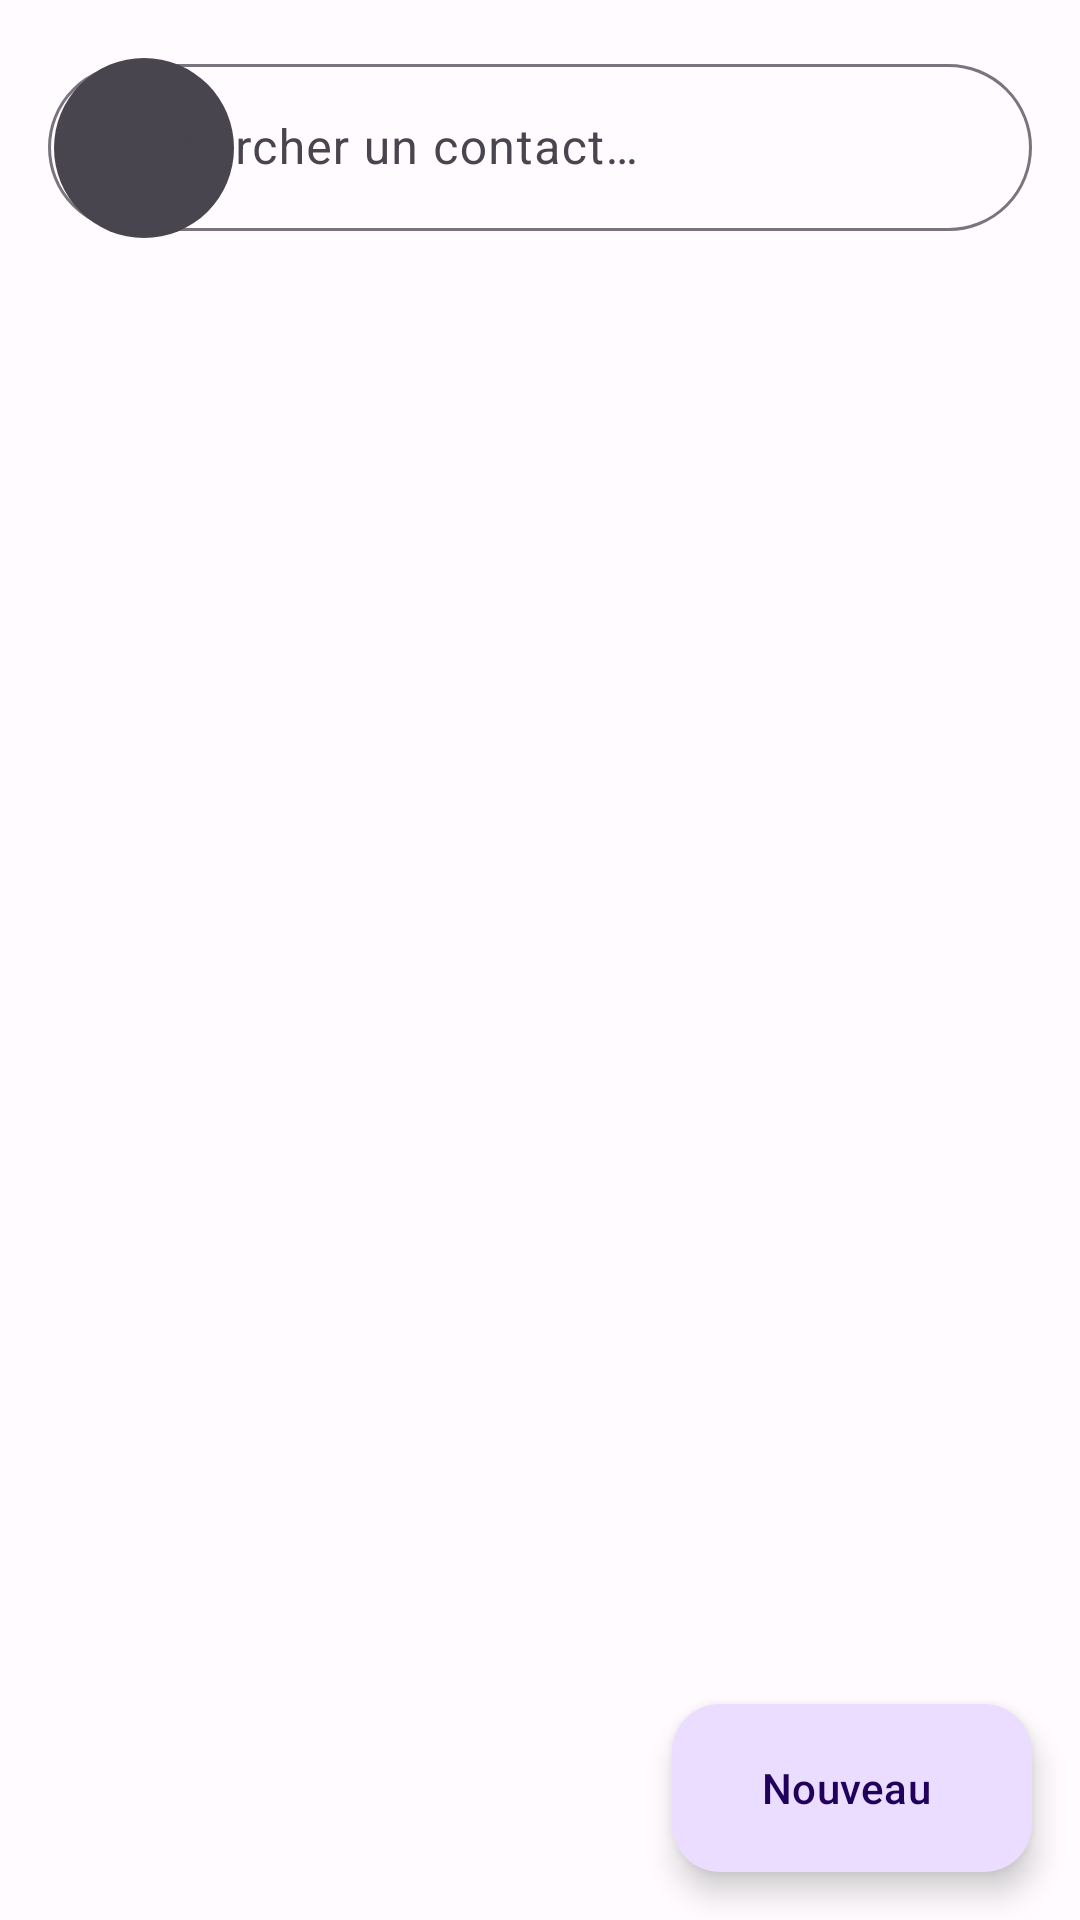

The Android layout XML behind this screen, and the referenced resources:
<!-- AndroidManifest.xml: application theme Theme.Contacts2 -->
<!-- res/layout/fragment_liste.xml -->
<?xml version="1.0" encoding="utf-8"?>
<androidx.coordinatorlayout.widget.CoordinatorLayout
    xmlns:android="http://schemas.android.com/apk/res/android"
    xmlns:app="http://schemas.android.com/apk/res-auto"
    android:layout_width="match_parent"
    android:layout_height="match_parent"
    android:background="?attr/colorSurface">

    <LinearLayout
        android:layout_width="match_parent"
        android:layout_height="match_parent"
        android:orientation="vertical">

        
        <com.google.android.material.textfield.TextInputLayout
            android:layout_width="match_parent"
            android:layout_height="wrap_content"
            android:layout_marginHorizontal="16dp"
            android:layout_marginTop="12dp"
            android:layout_marginBottom="8dp"
            android:hint="Rechercher un contact…"
            style="@style/Widget.Material3.TextInputLayout.OutlinedBox"
            app:boxCornerRadiusTopStart="28dp"
            app:boxCornerRadiusTopEnd="28dp"
            app:boxCornerRadiusBottomStart="28dp"
            app:boxCornerRadiusBottomEnd="28dp"
            app:startIconDrawable="@drawable/ic_contact">

            <com.google.android.material.textfield.TextInputEditText
                android:id="@+id/searchBar"
                android:layout_width="match_parent"
                android:layout_height="wrap_content"
                android:inputType="text"
                android:imeOptions="actionSearch"
                android:singleLine="true"
                android:background="@null" />

        </com.google.android.material.textfield.TextInputLayout>

        
        <TextView
            android:id="@+id/tvVide"
            android:layout_width="match_parent"
            android:layout_height="wrap_content"
            android:text="Aucun contact trouvé"
            android:gravity="center"
            android:padding="48dp"
            android:textAppearance="@style/TextAppearance.Material3.BodyLarge"
            android:textColor="?attr/colorOnSurfaceVariant"
            android:visibility="gone" />

        <androidx.recyclerview.widget.RecyclerView
            android:id="@+id/recycler"
            android:layout_width="match_parent"
            android:layout_height="match_parent"
            android:clipToPadding="false"
            android:paddingBottom="88dp" />

    </LinearLayout>

    <com.google.android.material.floatingactionbutton.ExtendedFloatingActionButton
        android:id="@+id/fabAdd"
        android:layout_width="wrap_content"
        android:layout_height="wrap_content"
        android:layout_gravity="bottom|end"
        android:layout_margin="16dp"
        android:text="Nouveau"
        app:icon="@drawable/ic_add"
        android:contentDescription="Ajouter un contact" />

</androidx.coordinatorlayout.widget.CoordinatorLayout>
<!-- resources referenced by this layout -->
<resources>
  <!-- drawable ic_contact (drawable) -->
  <?xml version="1.0" encoding="utf-8"?>
  <vector
      xmlns:android="http://schemas.android.com/apk/res/android"
      android:width="64dp"
      android:height="64dp"
      android:viewportWidth="64"
      android:viewportHeight="64">
  
      <path
          android:fillColor="#B0BEC5"
          android:pathData="M32,32m-30,0a30,30 0,1 1,60 0a30,30 0,1 1,-60 0"/>
  
      <path
          android:fillColor="#FFFFFF"
          android:pathData="M32,14a10,10 0,1 0,0 20a10,10 0,1 0,0 -20M12,54c0,-11 9,-17 20,-17s20,6 20,17z"/>
  
  </vector>
  <style name="Theme.Contacts2" parent="Base.Theme.Contacts2" />
  <color name="md_primary">#6750A4</color>
  <color name="md_on_primary">#FFFFFF</color>
  <color name="md_primary_container">#EADDFF</color>
  <color name="md_on_primary_container">#21005D</color>
  <color name="md_secondary">#625B71</color>
  <color name="md_on_secondary">#FFFFFF</color>
  <color name="md_secondary_container">#E8DEF8</color>
  <color name="md_on_secondary_container">#1D192B</color>
  <color name="md_tertiary">#7D5260</color>
  <color name="md_on_tertiary">#FFFFFF</color>
  <color name="md_tertiary_container">#FFD8E4</color>
  <color name="md_on_tertiary_container">#31111D</color>
  <color name="md_error">#B3261E</color>
  <color name="md_on_error">#FFFFFF</color>
  <color name="md_error_container">#F9DEDC</color>
  <color name="md_on_error_container">#410E0B</color>
  <color name="md_background">#FFFBFE</color>
  <color name="md_on_background">#1C1B1F</color>
  <color name="md_surface">#FFFBFE</color>
  <color name="md_on_surface">#1C1B1F</color>
  <color name="md_surface_variant">#E7E0EC</color>
  <color name="md_on_surface_variant">#49454F</color>
  <color name="md_outline">#79747E</color>
  <color name="md_outline_variant">#CAC4D0</color>
  <color name="md_surface_container">#F3EDF7</color>
  <color name="md_surface_container_high">#ECE6F0</color>
  <color name="md_surface_container_highest">#E6E0E9</color>
</resources>
